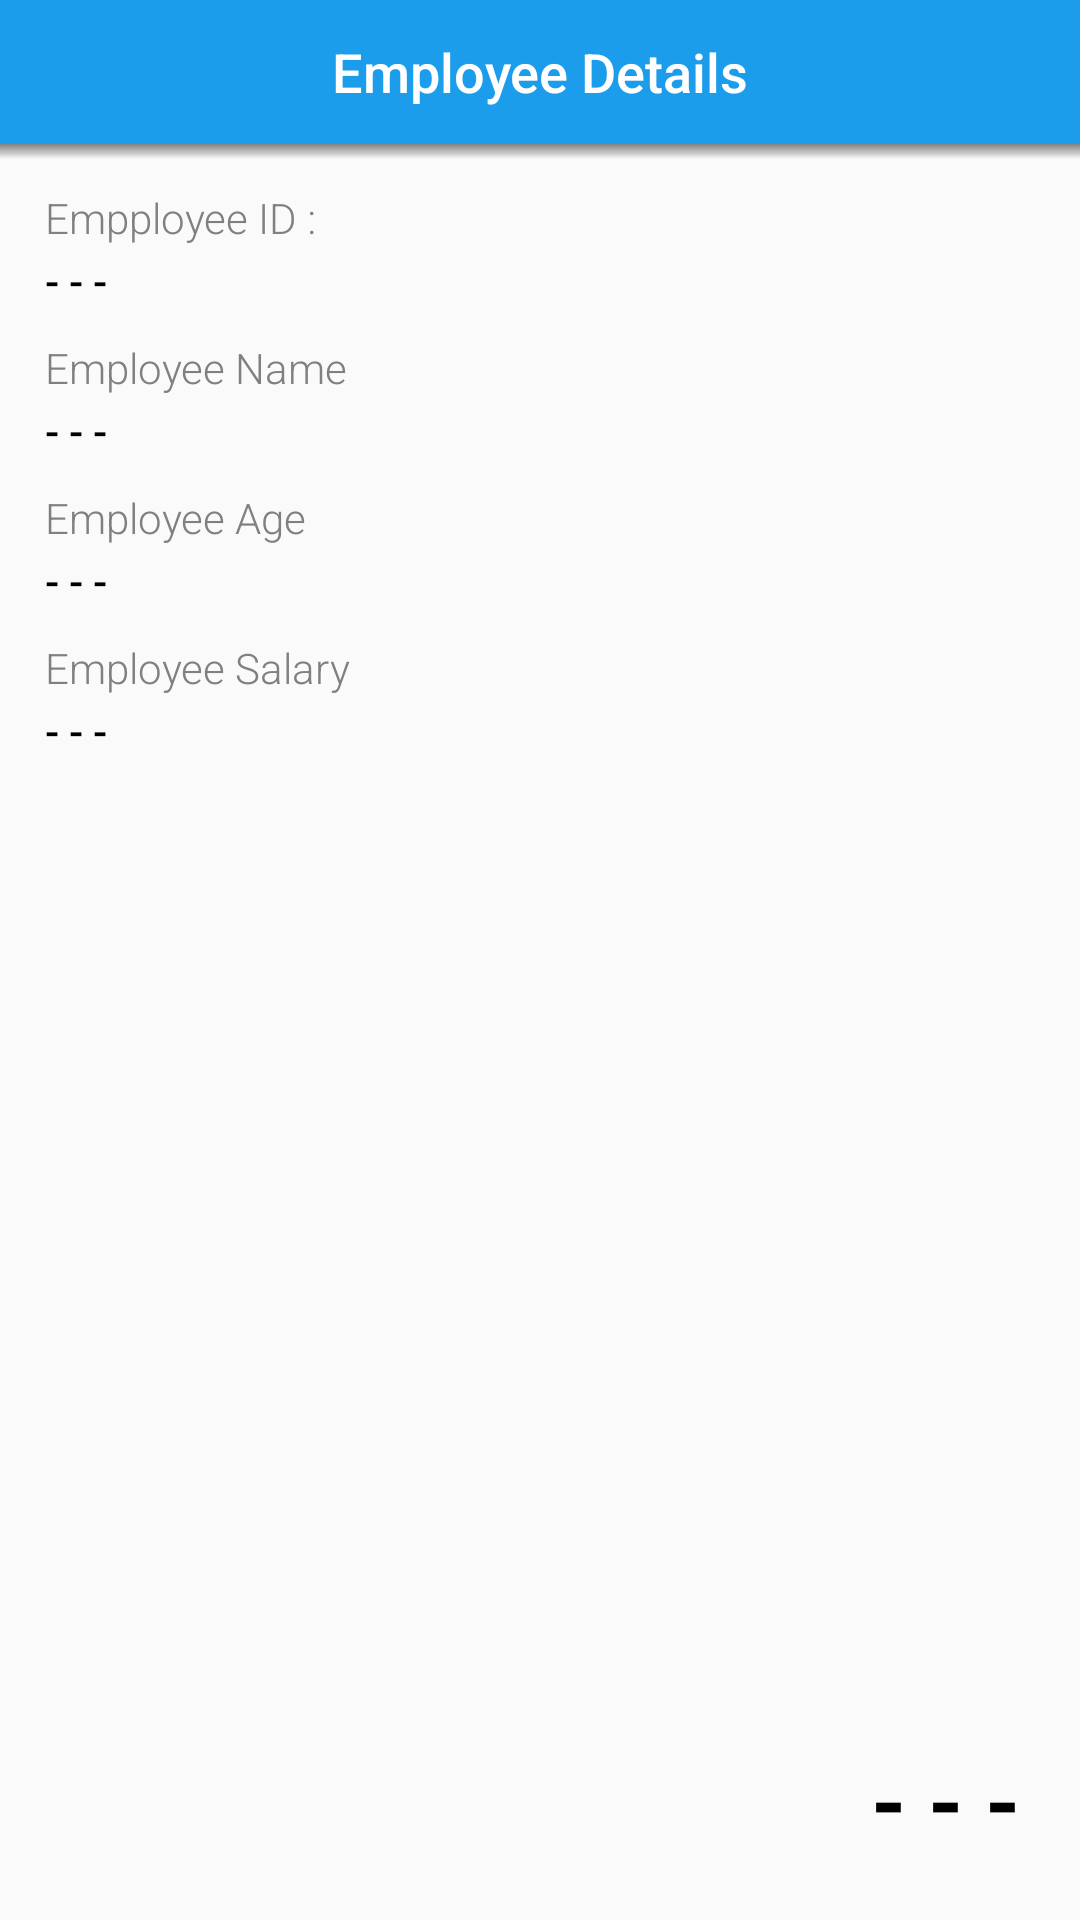

Produce the Android XML layout that renders to this screen, including the resource entries it uses.
<!-- AndroidManifest.xml: application theme AppTheme -->
<!-- res/layout/activity_second.xml -->
<?xml version="1.0" encoding="utf-8"?>
<androidx.constraintlayout.widget.ConstraintLayout xmlns:android="http://schemas.android.com/apk/res/android"
    xmlns:app="http://schemas.android.com/apk/res-auto"
    xmlns:tools="http://schemas.android.com/tools"
    android:id="@+id/home"
    android:layout_width="match_parent"
    android:layout_height="match_parent"
    tools:context=".view.MainActivity">

    <androidx.appcompat.widget.Toolbar
        android:id="@+id/toolbar"
        android:layout_width="match_parent"
        android:layout_height="?attr/actionBarSize"
        android:background="?attr/colorPrimary"
        android:theme="@style/myToolbarTHeme"
        app:layout_constraintEnd_toEndOf="parent"
        app:layout_constraintStart_toStartOf="parent"
        app:layout_constraintTop_toTopOf="parent"
        app:popupTheme="@style/AppTheme.PopupOverlay">

        <TextView
            android:id="@+id/toolbar_title"
            android:layout_width="wrap_content"
            android:layout_height="wrap_content"
            android:layout_gravity="center"
            android:fontFamily="sans-serif-medium"
            android:text="@string/employee_details"
            android:textColor="@color/White"
            android:textSize="18sp"
            tools:layout_editor_absoluteX="177dp"
            tools:layout_editor_absoluteY="14dp" />

    </androidx.appcompat.widget.Toolbar>

    <View
        android:id="@+id/view"
        android:layout_width="0dp"
        android:layout_height="5dp"
        android:background="@drawable/bottom_dropshadow"
        app:layout_constraintEnd_toEndOf="parent"
        app:layout_constraintStart_toStartOf="parent"
        app:layout_constraintTop_toBottomOf="@+id/toolbar" />

    <androidx.appcompat.widget.AppCompatTextView
        android:id="@+id/lblEmployeeId"
        android:layout_width="0dp"
        android:layout_height="wrap_content"
        android:layout_marginStart="15dp"
        android:layout_marginEnd="15dp"
        android:layout_marginTop="10dp"
        android:fontFamily="sans-serif-light"
        android:text="@string/empployee_id"
        android:textColor="@color/Gray"
        android:textSize="14sp"
        app:layout_constraintEnd_toEndOf="parent"
        app:layout_constraintStart_toStartOf="parent"
        app:layout_constraintTop_toBottomOf="@+id/view" />

    <androidx.appcompat.widget.AppCompatTextView
        android:id="@+id/lblEmployeeIdAnswer"
        android:layout_width="0dp"
        android:layout_height="wrap_content"
        android:layout_marginTop="2dp"
        android:layout_marginStart="15dp"
        android:layout_marginEnd="15dp"
        android:fontFamily="sans-serif-medium"
        android:text="- - -"
        android:textColor="@color/Black"
        android:textSize="14sp"
        app:layout_constraintEnd_toEndOf="parent"
        app:layout_constraintStart_toStartOf="parent"
        app:layout_constraintTop_toBottomOf="@+id/lblEmployeeId" />

    <androidx.appcompat.widget.AppCompatTextView
        android:id="@+id/lblEmployeeName"
        android:layout_width="0dp"
        android:layout_height="wrap_content"
        android:layout_marginStart="15dp"
        android:layout_marginEnd="15dp"
        android:layout_marginTop="10dp"
        android:fontFamily="sans-serif-light"
        android:text="@string/employee_name"
        android:textColor="@color/Gray"
        android:textSize="14sp"
        app:layout_constraintEnd_toEndOf="parent"
        app:layout_constraintStart_toStartOf="parent"
        app:layout_constraintTop_toBottomOf="@+id/lblEmployeeIdAnswer" />

    <androidx.appcompat.widget.AppCompatTextView
        android:id="@+id/lblEmployeeNameAnswer"
        android:layout_width="0dp"
        android:layout_height="wrap_content"
        android:layout_marginTop="2dp"
        android:layout_marginStart="15dp"
        android:layout_marginEnd="15dp"
        android:fontFamily="sans-serif-medium"
        android:text="- - -"
        android:textColor="@color/Black"
        android:textSize="14sp"
        app:layout_constraintEnd_toEndOf="parent"
        app:layout_constraintStart_toStartOf="parent"
        app:layout_constraintTop_toBottomOf="@+id/lblEmployeeName" />

    <androidx.appcompat.widget.AppCompatTextView
        android:id="@+id/lblEmployeeAge"
        android:layout_width="0dp"
        android:layout_height="wrap_content"
        android:layout_marginStart="15dp"
        android:layout_marginEnd="15dp"
        android:layout_marginTop="10dp"
        android:fontFamily="sans-serif-light"
        android:text="@string/employee_age"
        android:textColor="@color/Gray"
        android:textSize="14sp"
        app:layout_constraintEnd_toEndOf="parent"
        app:layout_constraintStart_toStartOf="parent"
        app:layout_constraintTop_toBottomOf="@+id/lblEmployeeNameAnswer" />

    <androidx.appcompat.widget.AppCompatTextView
        android:id="@+id/lblEmployeeAgeAnswer"
        android:layout_width="0dp"
        android:layout_height="wrap_content"
        android:layout_marginTop="2dp"
        android:layout_marginStart="15dp"
        android:layout_marginEnd="15dp"
        android:fontFamily="sans-serif-medium"
        android:text="- - -"
        android:textColor="@color/Black"
        android:textSize="14sp"
        app:layout_constraintEnd_toEndOf="parent"
        app:layout_constraintStart_toStartOf="parent"
        app:layout_constraintTop_toBottomOf="@+id/lblEmployeeAge" />

    <androidx.appcompat.widget.AppCompatTextView
        android:id="@+id/lblEmployeeSalary"
        android:layout_width="0dp"
        android:layout_height="wrap_content"
        android:layout_marginStart="15dp"
        android:layout_marginEnd="15dp"
        android:fontFamily="sans-serif-light"
        android:text="@string/employee_salary"
        android:layout_marginTop="10dp"
        android:textColor="@color/Gray"
        android:textSize="14sp"
        app:layout_constraintEnd_toEndOf="parent"
        app:layout_constraintStart_toStartOf="parent"
        app:layout_constraintTop_toBottomOf="@+id/lblEmployeeAgeAnswer" />

    <androidx.appcompat.widget.AppCompatTextView
        android:id="@+id/lblEmployeeSalaryAnswer"
        android:layout_width="0dp"
        android:layout_height="wrap_content"
        android:layout_marginTop="2dp"
        android:layout_marginStart="15dp"
        android:layout_marginEnd="15dp"
        android:fontFamily="sans-serif-medium"
        android:text="- - -"
        android:textColor="@color/Black"
        android:textSize="14sp"
        app:layout_constraintEnd_toEndOf="parent"
        app:layout_constraintStart_toStartOf="parent"
        app:layout_constraintTop_toBottomOf="@+id/lblEmployeeSalary" />

    <androidx.appcompat.widget.AppCompatTextView
        android:id="@+id/lblTimer"
        android:layout_width="wrap_content"
        android:layout_height="wrap_content"
        android:layout_margin="20dp"
        android:text="- - -"
        android:textColor="@color/Black"
        android:textSize="30sp"
        android:textStyle="bold"
        app:layout_constraintBottom_toBottomOf="parent"
        app:layout_constraintEnd_toEndOf="parent" />

</androidx.constraintlayout.widget.ConstraintLayout>
<!-- resources referenced by this layout -->
<resources>
  <color name="Black">#000000</color>
  <color name="Gray">#808080</color>
  <color name="White">#FFFFFF</color>
  <!-- drawable bottom_dropshadow (drawable) -->
  <?xml version="1.0" encoding="utf-8"?>
  <shape xmlns:android="http://schemas.android.com/apk/res/android">
      <gradient
          android:startColor="@color/Gray"
          android:endColor="@android:color/transparent"
          android:angle="270" />
  </shape>
  <string name="employee_age">Employee Age</string>
  <string name="employee_details">Employee Details</string>
  <string name="employee_name">Employee Name</string>
  <string name="employee_salary">Employee Salary</string>
  <string name="empployee_id">Empployee ID :</string>
  <style name="AppTheme.PopupOverlay" parent="ThemeOverlay.AppCompat.Light" />
  <style name="myToolbarTHeme">
          
          <item name="toolbarStyle">@style/CustomToolbarStyle</item>
          <item name="toolbarNavigationButtonStyle">@style/CustomToolbarButtonStyle</item>
          <item name="actionOverflowButtonStyle">@style/CustomOverflowButton</item>
          <item name="android:windowActionModeOverlay">true</item>
          <item name="actionModeStyle">@style/CustomActionMode</item>
          <item name="actionModeCloseButtonStyle">@style/CustomModeButtonStyle</item>
          <item name="android:colorControlNormal">@color/White</item>
      </style>
  <style name="CustomToolbarStyle" parent="Widget.AppCompat.Toolbar">
          <item name="maxButtonHeight">48dp</item>
          <item name="android:paddingLeft">@dimen/toolbar_horizontal_padding</item>
          <item name="android:paddingRight">@dimen/toolbar_horizontal_padding</item>
          <item name="contentInsetStart">@dimen/first_keyline</item>
      </style>
  <style name="CustomToolbarButtonStyle" parent="Widget.AppCompat.Toolbar.Button.Navigation">
          <item name="android:minWidth">48dp</item>
      </style>
  <style name="CustomOverflowButton" parent="Widget.AppCompat.ActionButton.Overflow">
          <item name="android:paddingLeft">0dp</item>
          <item name="android:paddingRight">0dp</item>
      </style>
  <style name="CustomActionMode" parent="Widget.AppCompat.ActionMode">
          <item name="android:paddingLeft">@dimen/toolbar_horizontal_padding</item>
          <item name="android:paddingRight">@dimen/toolbar_horizontal_padding</item>
      </style>
  <style name="CustomModeButtonStyle" parent="Widget.AppCompat.ActionButton.CloseMode">
          <item name="android:layout_marginRight">20dp</item>
      </style>
  <color name="colorPrimary">#1B9DEB</color>
  <color name="colorPrimaryDark">#0288D1</color>
  <color name="colorAccent">@color/colorPrimary</color>
  <dimen name="actionbar_height">48dp</dimen>
  <style name="ActivityAnimation">
          <item name="android:windowEnterAnimation">@android:anim/fade_in</item>
          <item name="android:windowExitAnimation">@android:anim/fade_out</item>
      </style>
  <dimen name="toolbar_horizontal_padding">12dp</dimen>
  <dimen name="first_keyline">16dp</dimen>
</resources>
